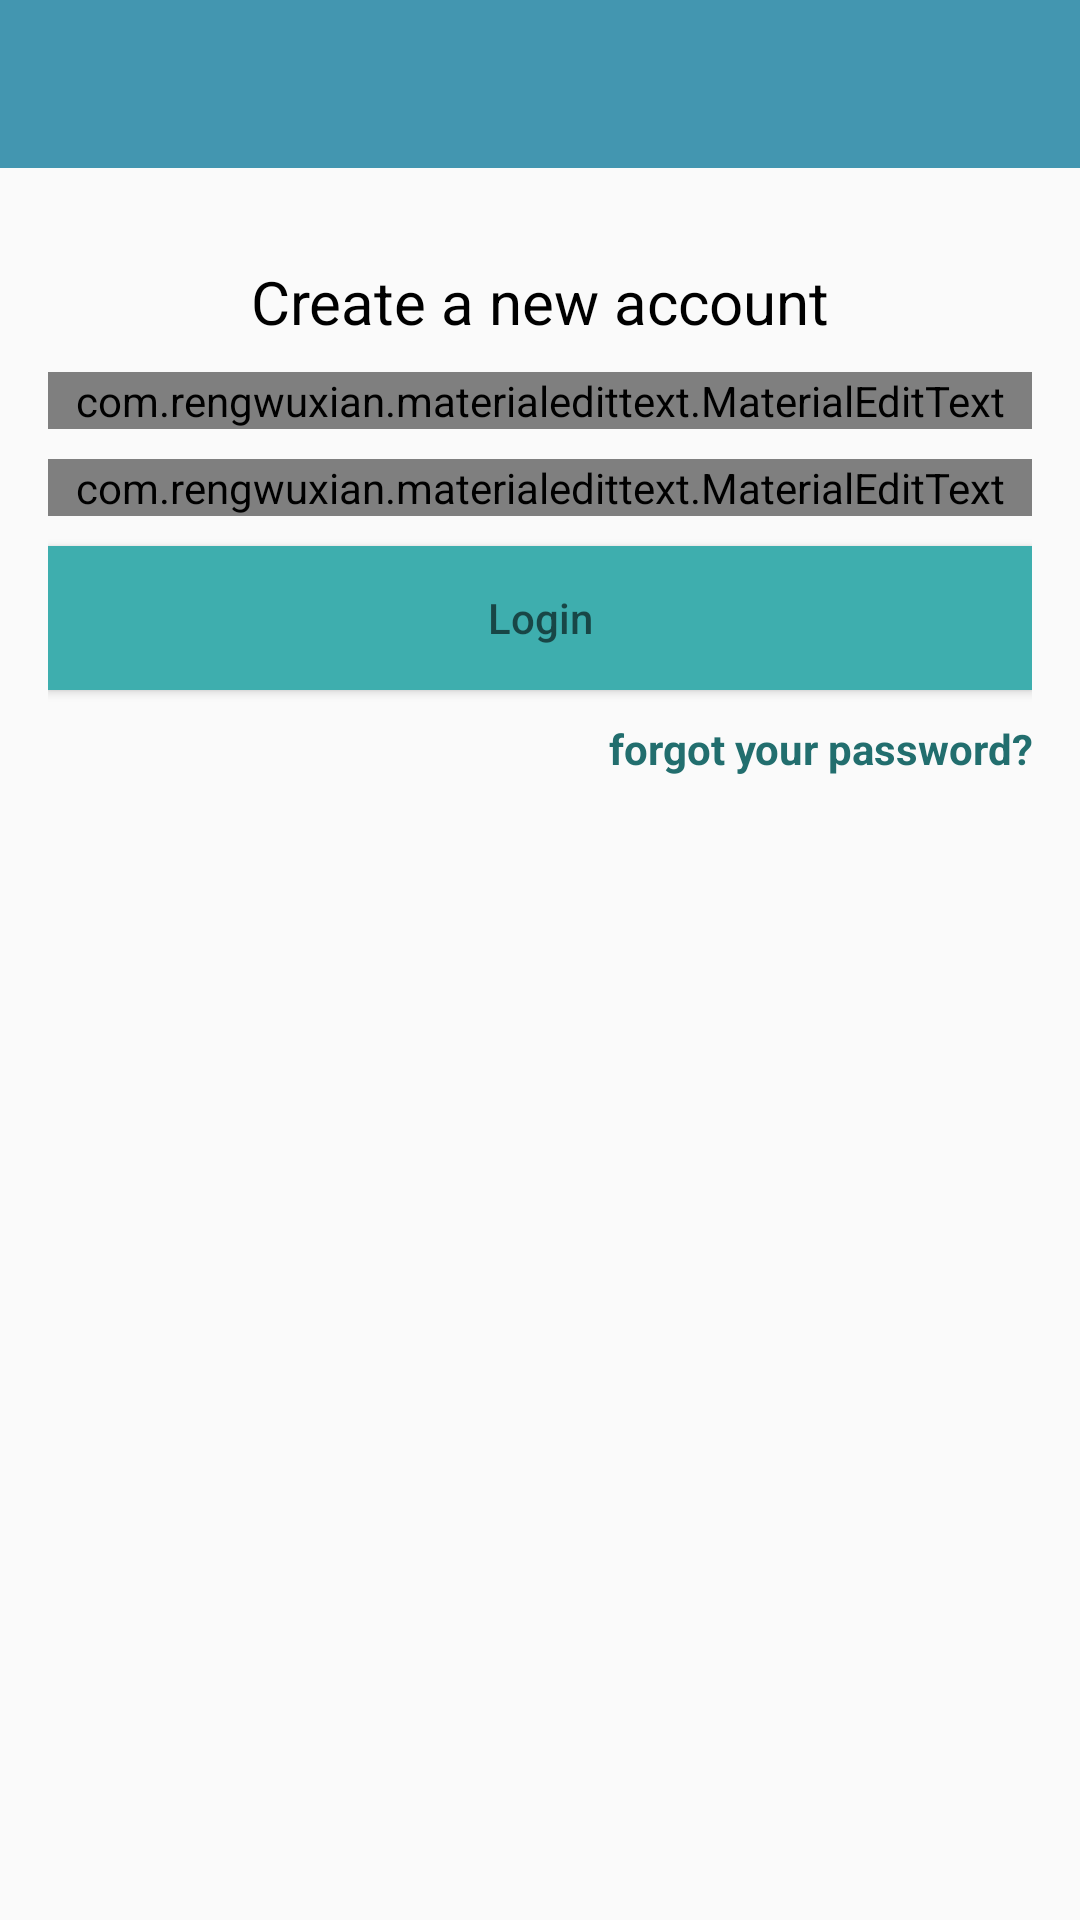

The Android layout XML behind this screen, and the referenced resources:
<!-- AndroidManifest.xml: application theme AppTheme -->
<!-- res/layout/activity_login.xml -->
<?xml version="1.0" encoding="utf-8"?>
<RelativeLayout xmlns:android="http://schemas.android.com/apk/res/android"
    xmlns:app="http://schemas.android.com/apk/res-auto"
    xmlns:tools="http://schemas.android.com/tools"
    android:layout_width="match_parent"
    android:layout_height="match_parent"
    tools:context=".RegisterActivity">

    <include
        android:id="@+id/toolbar"
        layout="@layout/bar_layout" />

    <LinearLayout
        android:layout_width="match_parent"
        android:layout_height="wrap_content"
        android:layout_below="@+id/toolbar"
        android:layout_marginTop="15dp"
        android:gravity="center_horizontal"
        android:orientation="vertical"

        android:padding="16dp">

        <TextView
            android:layout_width="match_parent"
            android:layout_height="wrap_content"
            android:gravity="center"
            android:text="Create a new account"
            android:textColor="#000000"
            android:textSize="20dp" />


        <com.rengwuxian.materialedittext.MaterialEditText
            android:id="@+id/Email"
            android:layout_width="match_parent"
            android:layout_height="wrap_content"
            android:layout_marginTop="10dp"
            android:hint="Email"
            app:met_floatingLabel="normal" />

        <com.rengwuxian.materialedittext.MaterialEditText
            android:id="@+id/Password"
            android:layout_width="match_parent"
            android:layout_height="wrap_content"
            android:layout_marginTop="10dp"
            android:hint="Password"
            app:met_floatingLabel="normal" />


        <Button
            android:id="@+id/login"
            android:layout_width="match_parent"
            android:layout_height="wrap_content"
            android:layout_marginTop="10dp"
            android:background="@color/colorPrimary"
            android:hint="Login"
            app:met_floatingLabel="normal" />

        <TextView
            android:id="@+id/forgot_password"
            android:layout_width="wrap_content"
            android:layout_height="wrap_content"
            android:layout_gravity="end"
            android:layout_marginTop="10dp"
            android:gravity="center"
            android:text="forgot your password?"
            android:textColor="@color/colorPrimaryDark"
            android:textStyle="bold" />

    </LinearLayout>

</RelativeLayout>
<!-- res/layout/bar_layout.xml (included above) -->
<?xml version="1.0" encoding="utf-8"?>
<androidx.appcompat.widget.Toolbar xmlns:android="http://schemas.android.com/apk/res/android"
    android:id="@+id/toolbar"
    android:layout_width="match_parent"
    android:layout_height="wrap_content"
    android:background="#4396b0"
    android:orientation="vertical">

</androidx.appcompat.widget.Toolbar>
<!-- resources referenced by this layout -->
<resources>
  <color name="colorPrimary">#3eaeae</color>
  <color name="colorPrimaryDark">#226e6e</color>
  <style name="AppTheme" parent="Theme.AppCompat.Light.NoActionBar">
          
          <item name="colorPrimary">@color/colorPrimary</item>
          <item name="colorPrimaryDark">@color/colorPrimaryDark</item>
          <item name="colorAccent">@color/colorAccent</item>
      </style>
  <color name="colorAccent">#226e6e</color>
</resources>
